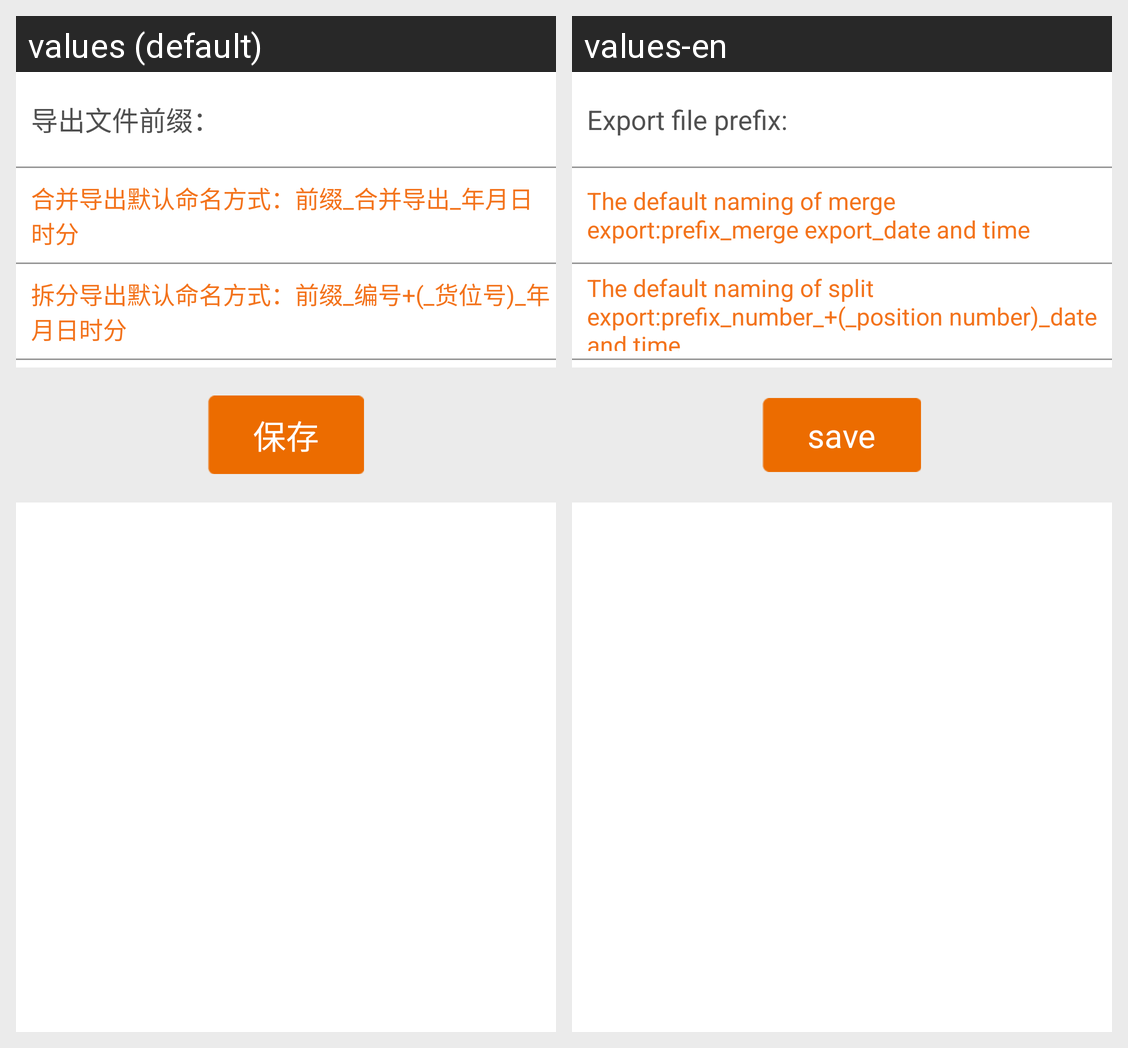

Here is an Android app screen in its default locale and in the app's own translations. Write out the translated-string differences for the strings that appear on this screen.
Android screen res/layout/activity_filename_setting.xml rendered under 2 locales, left to right: values (default), values-en. Device: Nexus 5 (rendered at 1080×1920; each locale shown at half size, 540×960, under a caption strip naming it); theme MyCustomTheme.
Strings drawn on this screen, with the default value and each locale's value (text and hints the layout hard-codes, and strings that could not be matched under every locale, appear in the picture but are not listed):

export_file_prefix
  values: 导出文件前缀：
  values-en: Export file prefix:

naming_of_merge_export
  values: 合并导出默认命名方式：前缀_合并导出_年月日时分
  values-en: The default naming of merge export:prefix_merge export_date and time

naming_of_split_export
  values: 拆分导出默认命名方式：前缀_编号+(_货位号)_年月日时分
  values-en: The default naming of split export:prefix_number_+(_position number)_date and time

save
  values: 保存
  values-en: save
